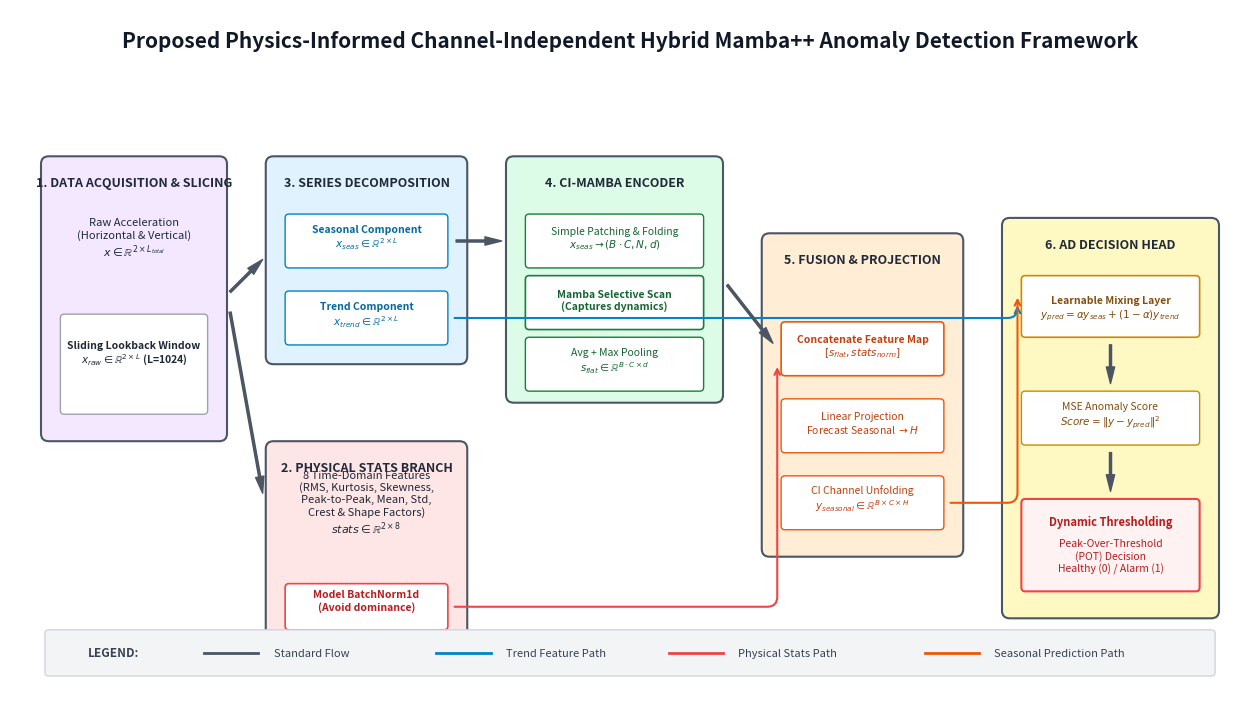

This chart was generated by the following Python code: (Note: this script raises an exception after producing the figure.)
import os
import matplotlib
matplotlib.use('Agg')  # Sử dụng Agg backend để chạy không cần GUI
import matplotlib.pyplot as plt
import matplotlib.patches as patches

def create_architecture_diagram():
    # Khởi tạo khung hình
    fig, ax = plt.subplots(figsize=(16, 9), dpi=300)
    ax.set_xlim(0, 16)
    ax.set_ylim(0, 9)
    ax.axis('off')
    
    # Bảng màu sắc học thuật (Soft Pastels)
    colors = {
        'data': '#F3E8FF',      # Tím nhạt
        'stats': '#FFE6E6',     # Đỏ nhạt (vật lý)
        'decomp': '#E0F2FE',    # Xanh dương nhạt (phân tách)
        'mamba': '#DCFCE7',     # Xanh lá nhạt (Mamba)
        'fusion': '#FFEDD5',    # Cam nhạt (dung hợp)
        'output': '#FEF9C3',    # Vàng nhạt (đầu ra)
        'border': '#4B5563',    # Xám viền
        'text': '#1F2937'       # Đen xám text
    }

    # Tiêu đề hình vẽ
    ax.text(8, 8.5, "Proposed Physics-Informed Channel-Independent Hybrid Mamba++ Anomaly Detection Framework",
            fontsize=15, fontweight='bold', ha='center', color='#111827')

    # --- 1. TIỀN XỬ LÝ DỮ LIỆU THÔ ---
    rect_data = patches.FancyBboxPatch((0.5, 3.5), 2.2, 3.5, boxstyle="round,pad=0.1", 
                                       facecolor=colors['data'], edgecolor=colors['border'], linewidth=1.5)
    ax.add_patch(rect_data)
    ax.text(1.6, 6.7, "1. DATA ACQUISITION & SLICING", fontsize=9, fontweight='bold', ha='center', color=colors['text'])
    ax.text(1.6, 5.8, r"Raw Acceleration" + "\n" + r"(Horizontal & Vertical)" + "\n" + r"$x \in \mathbb{R}^{2 \times L_{total}}$", 
            fontsize=8, ha='center', color=colors['text'])
    # Hộp Lookback Window
    rect_win = patches.FancyBboxPatch((0.7, 3.8), 1.8, 1.2, boxstyle="round,pad=0.05",
                                      facecolor='#FFFFFF', edgecolor='#9CA3AF', linewidth=1)
    ax.add_patch(rect_win)
    ax.text(1.6, 4.4, r"Sliding Lookback Window" + "\n" + r"$x_{raw} \in \mathbb{R}^{2 \times L}$ (L=1024)", 
            fontsize=7.5, ha='center', color=colors['text'], fontweight='semibold')

    # --- 2. NHÁNH TRÍCH XUẤT ĐẶC TRƯNG VẬT LÝ ---
    rect_stats = patches.FancyBboxPatch((3.4, 0.8), 2.4, 2.5, boxstyle="round,pad=0.1", 
                                        facecolor=colors['stats'], edgecolor=colors['border'], linewidth=1.5)
    ax.add_patch(rect_stats)
    ax.text(4.6, 3.0, "2. PHYSICAL STATS BRANCH", fontsize=9, fontweight='bold', ha='center', color=colors['text'])
    ax.text(4.6, 2.2, r"8 Time-Domain Features" + "\n" + r"(RMS, Kurtosis, Skewness," + "\n" + r"Peak-to-Peak, Mean, Std," + "\n" + r"Crest & Shape Factors)" + "\n" + r"$stats \in \mathbb{R}^{2 \times 8}$", 
            fontsize=8, ha='center', color=colors['text'])
    
    # Hộp BatchNorm1d trong Model
    rect_bn = patches.FancyBboxPatch((3.6, 1.0), 2.0, 0.5, boxstyle="round,pad=0.05",
                                     facecolor='#FFFFFF', edgecolor='#EF4444', linewidth=1.2)
    ax.add_patch(rect_bn)
    ax.text(4.6, 1.2, "Model BatchNorm1d\n(Avoid dominance)", fontsize=7.5, ha='center', color='#B91C1C', fontweight='bold')

    # --- 3. PHÂN RÃ CHUỖI THỜI GIAN ---
    rect_decomp = patches.FancyBboxPatch((3.4, 4.5), 2.4, 2.5, boxstyle="round,pad=0.1", 
                                         facecolor=colors['decomp'], edgecolor=colors['border'], linewidth=1.5)
    ax.add_patch(rect_decomp)
    ax.text(4.6, 6.7, "3. SERIES DECOMPOSITION", fontsize=9, fontweight='bold', ha='center', color=colors['text'])
    
    # Nhánh Seasonal
    rect_seas = patches.FancyBboxPatch((3.6, 5.7), 2.0, 0.6, boxstyle="round,pad=0.05",
                                       facecolor='#FFFFFF', edgecolor='#0284C7', linewidth=1)
    ax.add_patch(rect_seas)
    ax.text(4.6, 5.9, r"Seasonal Component" + "\n" + r"$x_{seas} \in \mathbb{R}^{2 \times L}$", fontsize=7.5, ha='center', color='#0369A1', fontweight='semibold')
    
    # Nhánh Trend
    rect_trend = patches.FancyBboxPatch((3.6, 4.7), 2.0, 0.6, boxstyle="round,pad=0.05",
                                        facecolor='#FFFFFF', edgecolor='#0284C7', linewidth=1)
    ax.add_patch(rect_trend)
    ax.text(4.6, 4.9, r"Trend Component" + "\n" + r"$x_{trend} \in \mathbb{R}^{2 \times L}$", fontsize=7.5, ha='center', color='#0369A1', fontweight='semibold')

    # --- 4. CI-MAMBA ENCODER & POOLING ---
    rect_mamba = patches.FancyBboxPatch((6.5, 4.0), 2.6, 3.0, boxstyle="round,pad=0.1", 
                                        facecolor=colors['mamba'], edgecolor=colors['border'], linewidth=1.5)
    ax.add_patch(rect_mamba)
    ax.text(7.8, 6.7, "4. CI-MAMBA ENCODER", fontsize=9, fontweight='bold', ha='center', color=colors['text'])
    
    # Step 1: Patching & Fold
    rect_patch = patches.FancyBboxPatch((6.7, 5.7), 2.2, 0.6, boxstyle="round,pad=0.05",
                                        facecolor='#FFFFFF', edgecolor='#15803D', linewidth=1)
    ax.add_patch(rect_patch)
    ax.text(7.8, 5.9, r"Simple Patching & Folding" + "\n" + r"$x_{seas} \to (B \cdot C, N, d)$", fontsize=7.5, ha='center', color='#166534')
    
    # Step 2: Mamba
    rect_mambablock = patches.FancyBboxPatch((6.7, 4.9), 2.2, 0.6, boxstyle="round,pad=0.05",
                                             facecolor='#FFFFFF', edgecolor='#15803D', linewidth=1.2)
    ax.add_patch(rect_mambablock)
    ax.text(7.8, 5.1, "Mamba Selective Scan\n(Captures dynamics)", fontsize=7.5, ha='center', color='#166534', fontweight='bold')
    
    # Step 3: Pooling
    rect_pool = patches.FancyBboxPatch((6.7, 4.1), 2.2, 0.6, boxstyle="round,pad=0.05",
                                       facecolor='#FFFFFF', edgecolor='#15803D', linewidth=1)
    ax.add_patch(rect_pool)
    ax.text(7.8, 4.3, r"Avg + Max Pooling" + "\n" + r"$s_{flat} \in \mathbb{R}^{B \cdot C \times d}$", fontsize=7.5, ha='center', color='#166534')

    # --- 5. FUSION HEAD ---
    rect_fusion = patches.FancyBboxPatch((9.8, 2.0), 2.4, 4.0, boxstyle="round,pad=0.1", 
                                         facecolor=colors['fusion'], edgecolor=colors['border'], linewidth=1.5)
    ax.add_patch(rect_fusion)
    ax.text(11.0, 5.7, "5. FUSION & PROJECTION", fontsize=9, fontweight='bold', ha='center', color=colors['text'])
    
    # Hộp Concat
    rect_concat = patches.FancyBboxPatch((10.0, 4.3), 2.0, 0.6, boxstyle="round,pad=0.05",
                                         facecolor='#FFFFFF', edgecolor='#EA580C', linewidth=1.2)
    ax.add_patch(rect_concat)
    ax.text(11.0, 4.5, "Concatenate Feature Map\n$[s_{flat}, stats_{norm}]$", fontsize=7.5, ha='center', color='#C2410C', fontweight='bold')
    
    # Hộp Linear Projection
    rect_proj = patches.FancyBboxPatch((10.0, 3.3), 2.0, 0.6, boxstyle="round,pad=0.05",
                                        facecolor='#FFFFFF', edgecolor='#EA580C', linewidth=1)
    ax.add_patch(rect_proj)
    ax.text(11.0, 3.5, r"Linear Projection" + "\n" + r"Forecast Seasonal $\to H$", fontsize=7.5, ha='center', color='#C2410C')
    
    # Hộp Unfold
    rect_unfold = patches.FancyBboxPatch((10.0, 2.3), 2.0, 0.6, boxstyle="round,pad=0.05",
                                         facecolor='#FFFFFF', edgecolor='#EA580C', linewidth=1)
    ax.add_patch(rect_unfold)
    ax.text(11.0, 2.5, r"CI Channel Unfolding" + "\n" + r"$y_{seasonal} \in \mathbb{R}^{B \times C \times H}$", fontsize=7.5, ha='center', color='#C2410C')

    # --- 6. OUTPUT & AD DECISION ---
    rect_out = patches.FancyBboxPatch((12.9, 1.2), 2.6, 5.0, boxstyle="round,pad=0.1", 
                                      facecolor=colors['output'], edgecolor=colors['border'], linewidth=1.5)
    ax.add_patch(rect_out)
    ax.text(14.2, 5.9, "6. AD DECISION HEAD", fontsize=9, fontweight='bold', ha='center', color=colors['text'])
    
    # Mixing Layer
    rect_mix = patches.FancyBboxPatch((13.1, 4.8), 2.2, 0.7, boxstyle="round,pad=0.05",
                                      facecolor='#FFFFFF', edgecolor='#CA8A04', linewidth=1.2)
    ax.add_patch(rect_mix)
    ax.text(14.2, 5.0, r"Learnable Mixing Layer" + "\n" + r"$y_{pred} = \alpha y_{seas} + (1-\alpha)y_{trend}$", 
            fontsize=7.5, ha='center', color='#854D0E', fontweight='bold')
    
    # MSE Scorer
    rect_mse = patches.FancyBboxPatch((13.1, 3.4), 2.2, 0.6, boxstyle="round,pad=0.05",
                                      facecolor='#FFFFFF', edgecolor='#CA8A04', linewidth=1)
    ax.add_patch(rect_mse)
    ax.text(14.2, 3.6, r"MSE Anomaly Score" + "\n" + r"$Score = \|y - y_{pred}\|^2$", fontsize=7.5, ha='center', color='#854D0E')
    
    # POT Decision
    rect_pot = patches.FancyBboxPatch((13.1, 1.5), 2.2, 1.1, boxstyle="round,pad=0.05",
                                      facecolor='#FEF2F2', edgecolor='#EF4444', linewidth=1.5)
    ax.add_patch(rect_pot)
    ax.text(14.2, 2.3, "Dynamic Thresholding", fontsize=8, ha='center', color='#B91C1C', fontweight='bold')
    ax.text(14.2, 1.7, "Peak-Over-Threshold\n(POT) Decision\nHealthy (0) / Alarm (1)", fontsize=7.5, ha='center', color='#B91C1C')

    # --- ĐƯỜNG MŨI TÊN KẾT NỐI (ARROWS) ---
    arrow = dict(facecolor='#4B5563', edgecolor='#4B5563', width=1.5, headwidth=6, shrink=0.08)
    
    # Data -> Decomp & Stats
    ax.annotate("", xy=(3.3, 5.8), xytext=(2.8, 5.3), arrowprops=arrow)
    ax.annotate("", xy=(3.3, 2.5), xytext=(2.8, 5.3), arrowprops=arrow)
    
    # Decomp (Seasonal) -> Mamba
    ax.annotate("", xy=(6.4, 6.0), xytext=(5.7, 6.0), arrowprops=arrow)
    
    # Decomp (Trend) -> Mix Layer (vòng qua bên dưới hoặc ngang qua)
    ax.annotate("", xy=(13.0, 5.2), xytext=(5.7, 5.0), 
                arrowprops=dict(arrowstyle="->", color='#0284C7', lw=1.5, connectionstyle="angle,angleA=0,angleB=90,rad=10"))

    # Mamba -> Fusion (Concat)
    ax.annotate("", xy=(9.9, 4.6), xytext=(9.2, 5.5), arrowprops=arrow)
    
    # Stats (BatchNorm) -> Fusion (Concat)
    ax.annotate("", xy=(9.9, 4.4), xytext=(5.7, 1.25), 
                arrowprops=dict(arrowstyle="->", color='#EF4444', lw=1.5, connectionstyle="angle,angleA=0,angleB=90,rad=10"))

    # Fusion (Unfold) -> Mixing Layer
    ax.annotate("", xy=(13.0, 5.3), xytext=(12.1, 2.6), 
                arrowprops=dict(arrowstyle="->", color='#EA580C', lw=1.5, connectionstyle="angle,angleA=0,angleB=90,rad=10"))

    # Mixing -> MSE -> POT
    ax.annotate("", xy=(14.2, 4.1), xytext=(14.2, 4.7), arrowprops=arrow)
    ax.annotate("", xy=(14.2, 2.7), xytext=(14.2, 3.3), arrowprops=arrow)

    # --- CHÚ THÍCH CÁC KÊNH LUỒNG (LEGEND) ---
    rect_legend = patches.FancyBboxPatch((0.5, 0.4), 15.0, 0.5, boxstyle="round,pad=0.05",
                                         facecolor='#F3F4F6', edgecolor='#D1D5DB', linewidth=1)
    ax.add_patch(rect_legend)
    
    # Các nhãn chú thích nằm ngang
    ax.text(1.0, 0.6, "LEGEND:", fontsize=8.5, fontweight='bold', color='#374151')
    
    ax.plot([2.5, 3.2], [0.65, 0.65], color='#4B5563', lw=2)
    ax.text(3.4, 0.6, "Standard Flow", fontsize=8, color='#374151')
    
    ax.plot([5.5, 6.2], [0.65, 0.65], color='#0284C7', lw=2)
    ax.text(6.4, 0.6, "Trend Feature Path", fontsize=8, color='#374151')
    
    ax.plot([8.5, 9.2], [0.65, 0.65], color='#EF4444', lw=2)
    ax.text(9.4, 0.6, "Physical Stats Path", fontsize=8, color='#374151')
    
    ax.plot([11.8, 12.5], [0.65, 0.65], color='#EA580C', lw=2)
    ax.text(12.7, 0.6, "Seasonal Prediction Path", fontsize=8, color='#374151')

    # Lưu hình ảnh
    output_dir = os.path.join(os.path.dirname(os.path.dirname(os.path.dirname(__file__))), 'results')
    os.makedirs(output_dir, exist_ok=True)
    output_path = os.path.join(output_dir, 'architecture_diagram.png')
    plt.savefig(output_path, bbox_inches='tight', dpi=300)
    plt.close()
    print(f"[SUCCESS] Diagram saved at: {output_path}")

if __name__ == "__main__":
    create_architecture_diagram()
